Run: headless pygame with SDL's dummy video driver; simulated clock (each Clock.tick advances the game by its frame time, no real sleeping); random seed 0; keys injected as events and as key.get_pressed() state; no mouse input.
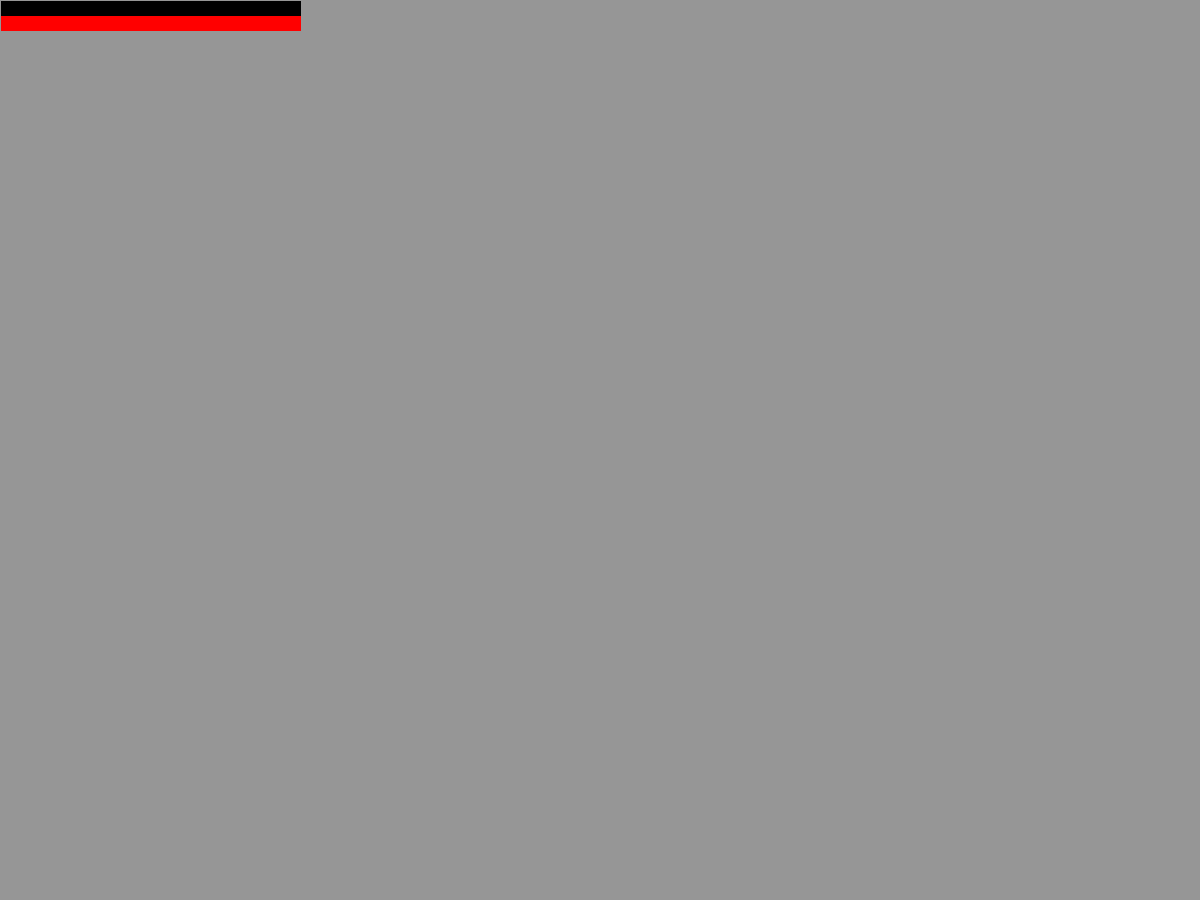
Frame 1 of 4 · flips 1–60 · no input
Frame 2 of 4 · flips 61–180 · tapped SPACE, RETURN · held RIGHT (→), D · screen unchanged from frame 1, image omitted
Frame 3 of 4 · flips 181–300 · held DOWN (↓), S · screen unchanged from frame 2, image omitted
Frame 4 of 4 · flips 301–420 · held LEFT (←), A, UP (↑), W · screen unchanged from frame 3, image omitted

The pygame program that drew these frames:

######do-the-gui-baby.py
import pygame
from pygame.locals import *

import time
#######VARIABLE INIT#########
size = 1200, 900 #Sets Window Size
RED = (255,0,0)
GRAY = (150,150,150)
BLACK = (0,0,0)

width, height = size

############################


pygame.init() #Begins the program.

##SETUP STUFF


screen = pygame.display.set_mode(size) #Brings up a Display
#variableName = Rect(X, Y, W, H)
nameBox = Rect(1, 1, 300, 15)
healthBar = Rect(1, 16, 300, 15)
print(f'x={nameBox.x}, y={nameBox.y}, width={nameBox.w}, height={nameBox.h}')
print(f'leftBound={nameBox.left}, topBound={nameBox.top}, rightBound={nameBox.right}, bottomBound={nameBox.bottom}')
print(f'centerLocation={nameBox.center}')




running = True #ENSURES THE GAME RUNS

while running: #NECESSARY TO START THE PROGRAM
    for event in pygame.event.get():
        if event.type == QUIT: #LOOP ALLOWS EXIT TO HAPPEN (otherwise you have to force close)
            running = False

    screen.fill(GRAY)
    pygame.draw.rect(screen, BLACK, nameBox)
    pygame.draw.rect(screen, RED, healthBar)
    pygame.display.flip()




    pygame.display.update()
pygame.quit()
